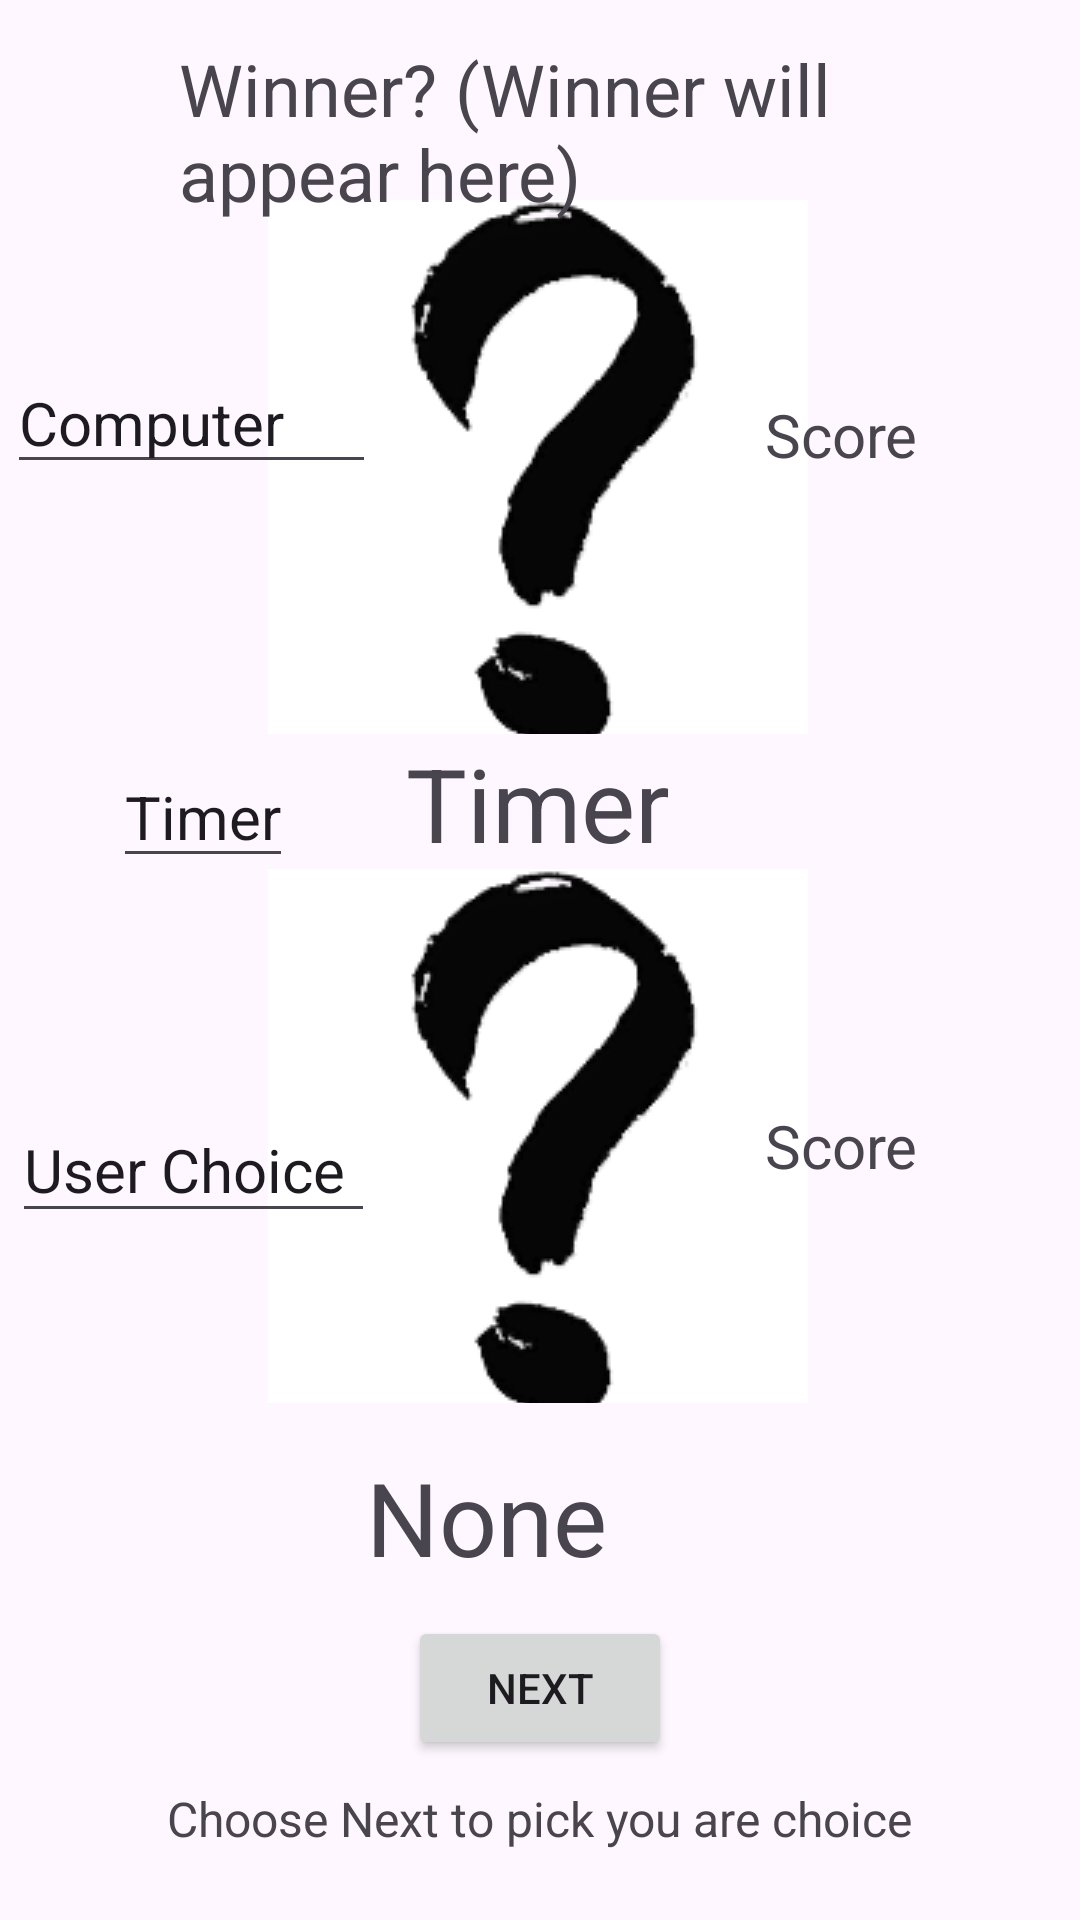

Here is an Android app screen rendered from its layout file. Give the layout XML and the strings, colors and styles it references.
<!-- AndroidManifest.xml: application theme Theme.Rockpaper -->
<!-- res/layout/activity_3.xml -->
<?xml version="1.0" encoding="utf-8"?>
<androidx.constraintlayout.widget.ConstraintLayout xmlns:android="http://schemas.android.com/apk/res/android"
    xmlns:app="http://schemas.android.com/apk/res-auto"
    xmlns:tools="http://schemas.android.com/tools"
    android:layout_width="match_parent"
    android:layout_height="match_parent"
    tools:context=".Activity3">

    <TextView
        android:id="@+id/textView2"
        android:layout_width="159dp"
        android:layout_height="46dp"
        android:text="None"
        android:textSize="34sp"
        app:layout_constraintBottom_toBottomOf="parent"
        app:layout_constraintEnd_toEndOf="parent"
        app:layout_constraintHorizontal_bias="0.607"
        app:layout_constraintStart_toStartOf="parent"
        app:layout_constraintTop_toTopOf="parent"
        app:layout_constraintVertical_bias="0.813" />

    <TextView
        android:id="@+id/textView6"
        android:layout_width="wrap_content"
        android:layout_height="wrap_content"
        android:text="Timer"
        android:textSize="34sp"
        app:layout_constraintBottom_toBottomOf="parent"
        app:layout_constraintEnd_toEndOf="parent"
        app:layout_constraintHorizontal_bias="0.498"
        app:layout_constraintStart_toStartOf="parent"
        app:layout_constraintTop_toTopOf="parent"
        app:layout_constraintVertical_bias="0.412" />

    <Button
        android:id="@+id/btnDraw"
        android:layout_width="wrap_content"
        android:layout_height="wrap_content"
        android:text="Next"
        app:layout_constraintBottom_toBottomOf="parent"
        app:layout_constraintEnd_toEndOf="parent"
        app:layout_constraintStart_toStartOf="parent"
        app:layout_constraintTop_toTopOf="parent"
        app:layout_constraintVertical_bias="0.91" />

    <EditText
        android:id="@+id/editTextText"
        android:layout_width="60dp"
        android:layout_height="44dp"
        android:ems="10"
        android:inputType="text"
        android:text="Timer:"
        android:textSize="20sp"
        app:layout_constraintBottom_toBottomOf="parent"
        app:layout_constraintEnd_toEndOf="parent"
        app:layout_constraintHorizontal_bias="0.125"
        app:layout_constraintStart_toStartOf="parent"
        app:layout_constraintTop_toTopOf="parent"
        app:layout_constraintVertical_bias="0.417" />

    <ImageButton
        android:id="@+id/computerCard"
        android:layout_width="180dp"
        android:layout_height="178dp"
        app:layout_constraintBottom_toBottomOf="parent"
        app:layout_constraintEnd_toEndOf="parent"
        app:layout_constraintHorizontal_bias="0.497"
        app:layout_constraintStart_toStartOf="parent"
        app:layout_constraintTop_toTopOf="parent"
        app:layout_constraintVertical_bias="0.144"
        app:srcCompat="@drawable/questionmark" />

    <ImageButton
        android:id="@+id/btnCard"
        android:layout_width="180dp"
        android:layout_height="178dp"
        app:layout_constraintBottom_toBottomOf="parent"
        app:layout_constraintEnd_toEndOf="parent"
        app:layout_constraintHorizontal_bias="0.497"
        app:layout_constraintStart_toStartOf="parent"
        app:layout_constraintTop_toTopOf="parent"
        app:layout_constraintVertical_bias="0.627"
        app:srcCompat="@drawable/questionmark" />

    <EditText
        android:id="@+id/userChoice"
        android:layout_width="121dp"
        android:layout_height="45dp"
        android:ems="10"
        android:inputType="text"
        android:text="User Choice"
        android:textSize="20sp"
        app:layout_constraintBottom_toBottomOf="parent"
        app:layout_constraintEnd_toEndOf="parent"
        app:layout_constraintHorizontal_bias="0.017"
        app:layout_constraintStart_toStartOf="parent"
        app:layout_constraintTop_toTopOf="parent"
        app:layout_constraintVertical_bias="0.615" />

    <TextView
        android:id="@+id/round"
        android:layout_width="263dp"
        android:layout_height="62dp"
        android:text="Winner? (Winner will appear here)"
        android:textSize="24sp"
        app:layout_constraintBottom_toBottomOf="parent"
        app:layout_constraintEnd_toEndOf="parent"
        app:layout_constraintHorizontal_bias="0.614"
        app:layout_constraintStart_toStartOf="parent"
        app:layout_constraintTop_toTopOf="parent"
        app:layout_constraintVertical_bias="0.023" />

    <TextView
        android:id="@+id/compScore"
        android:layout_width="105dp"
        android:layout_height="32dp"
        android:text="Score"
        android:textSize="20sp"
        app:layout_constraintBottom_toBottomOf="parent"
        app:layout_constraintEnd_toEndOf="parent"
        app:layout_constraintHorizontal_bias="1.0"
        app:layout_constraintStart_toStartOf="parent"
        app:layout_constraintTop_toTopOf="parent"
        app:layout_constraintVertical_bias="0.216" />

    <TextView
        android:id="@+id/textView9"
        android:layout_width="wrap_content"
        android:layout_height="wrap_content"
        tools:layout_editor_absoluteX="316dp"
        tools:layout_editor_absoluteY="448dp" />

    <TextView
        android:id="@+id/userScore"
        android:layout_width="105dp"
        android:layout_height="32dp"
        android:text="Score"
        android:textSize="20sp"
        app:layout_constraintBottom_toBottomOf="parent"
        app:layout_constraintEnd_toEndOf="parent"
        app:layout_constraintHorizontal_bias="1.0"
        app:layout_constraintStart_toStartOf="parent"
        app:layout_constraintTop_toTopOf="parent"
        app:layout_constraintVertical_bias="0.606" />

    <EditText
        android:id="@+id/editTextText2"
        android:layout_width="123dp"
        android:layout_height="44dp"
        android:ems="10"
        android:inputType="text"
        android:text="Computer"
        android:textSize="20sp"
        app:layout_constraintBottom_toTopOf="@+id/editTextText"
        app:layout_constraintEnd_toEndOf="@+id/compScore"
        app:layout_constraintHorizontal_bias="0.01"
        app:layout_constraintStart_toStartOf="parent"
        app:layout_constraintTop_toTopOf="parent"
        app:layout_constraintVertical_bias="0.574" />

    <TextView
        android:id="@+id/textView7"
        android:layout_width="wrap_content"
        android:layout_height="wrap_content"
        android:text="Choose Next to pick you are choice"
        android:textSize="16sp"
        app:layout_constraintBottom_toBottomOf="parent"
        app:layout_constraintEnd_toEndOf="parent"
        app:layout_constraintHorizontal_bias="0.498"
        app:layout_constraintStart_toStartOf="parent"
        app:layout_constraintTop_toTopOf="parent"
        app:layout_constraintVertical_bias="0.963" />

</androidx.constraintlayout.widget.ConstraintLayout>
<!-- resources referenced by this layout -->
<resources>
  <!-- drawable questionmark: png bitmap (drawable, 10951 bytes) -->
  <style name="Theme.Rockpaper" parent="Base.Theme.Rockpaper" />
  <style name="Base.Theme.Rockpaper" parent="Theme.Material3.DayNight.NoActionBar">
          
          
      </style>
</resources>
